Photos from the image-classification dataset "archive_png" in the GitHub repository hzyen/digit_and_symbol_recognition. Its 10 classes are: decimal point, div, equal sign, minus sign, original number, original sign, other number, other sign, plus sign, times.

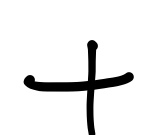
Label: plus sign

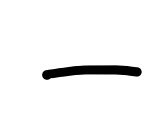
Label: minus sign

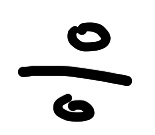
Label: div

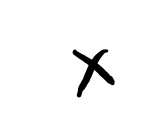
Label: times

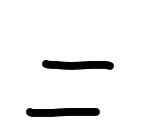
Label: equal sign

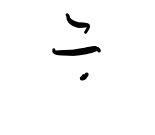
Label: div
